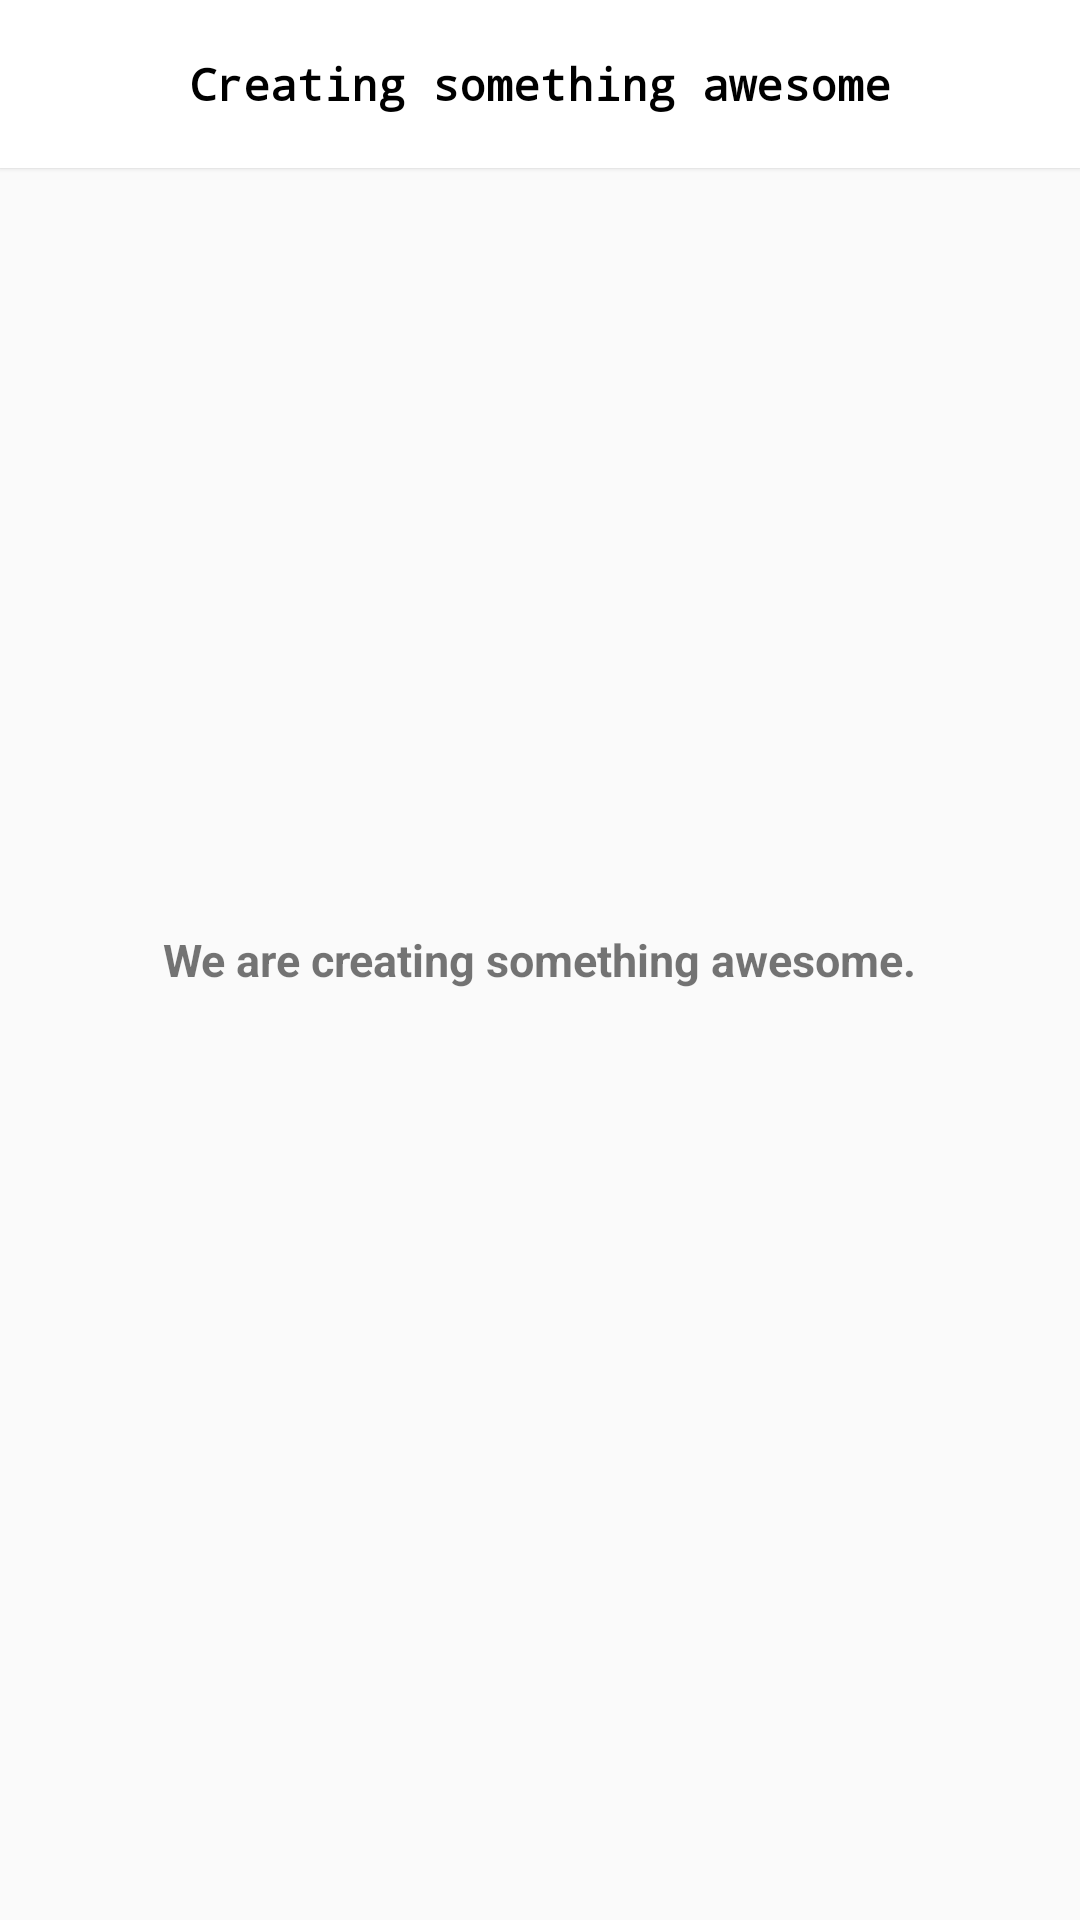

Here is an Android app screen rendered from its layout file. Give the layout XML and the strings, colors and styles it references.
<!-- AndroidManifest.xml: activity theme FirstRumTheme -->
<!-- res/layout/activity_common.xml -->
<?xml version="1.0" encoding="utf-8"?>
<RelativeLayout xmlns:android="http://schemas.android.com/apk/res/android"
    xmlns:app="http://schemas.android.com/apk/res-auto"
    xmlns:tools="http://schemas.android.com/tools"
    android:layout_width="match_parent"
    android:layout_height="match_parent"
    android:orientation="vertical"
    tools:context=".CommonActivity">

    <android.support.v7.widget.Toolbar
        android:id="@+id/my_toolbar"
        android:layout_width="fill_parent"
        android:layout_height="?attr/actionBarSize"
        android:background="#FFFFFF"
        android:elevation="1dp"
        android:theme="@style/ThemeOverlay.AppCompat.ActionBar"
        app:popupTheme="@style/ThemeOverlay.AppCompat.Light">

        <TextView
            android:layout_width="wrap_content"
            android:layout_height="wrap_content"
            android:layout_centerHorizontal="true"
            android:layout_gravity="center"
            android:text="Creating something awesome"
            android:textColor="#000000"
            android:textSize="15sp"
            android:textStyle="bold"
            android:typeface="monospace" />
    </android.support.v7.widget.Toolbar>

    <TextView
        style="@style/TextAppearance.AppCompat.Small"
        android:layout_width="wrap_content"
        android:layout_height="wrap_content"
        android:layout_centerInParent="true"
        android:padding="8dp"
        android:text="@string/common_description"
        android:textSize="15sp"
        android:textStyle="bold" />

</RelativeLayout>
<!-- resources referenced by this layout -->
<resources>
  <string name="common_description">We are creating something awesome.</string>
  <style name="FirstRumTheme" parent="Theme.AppCompat.Light.NoActionBar" />
</resources>
